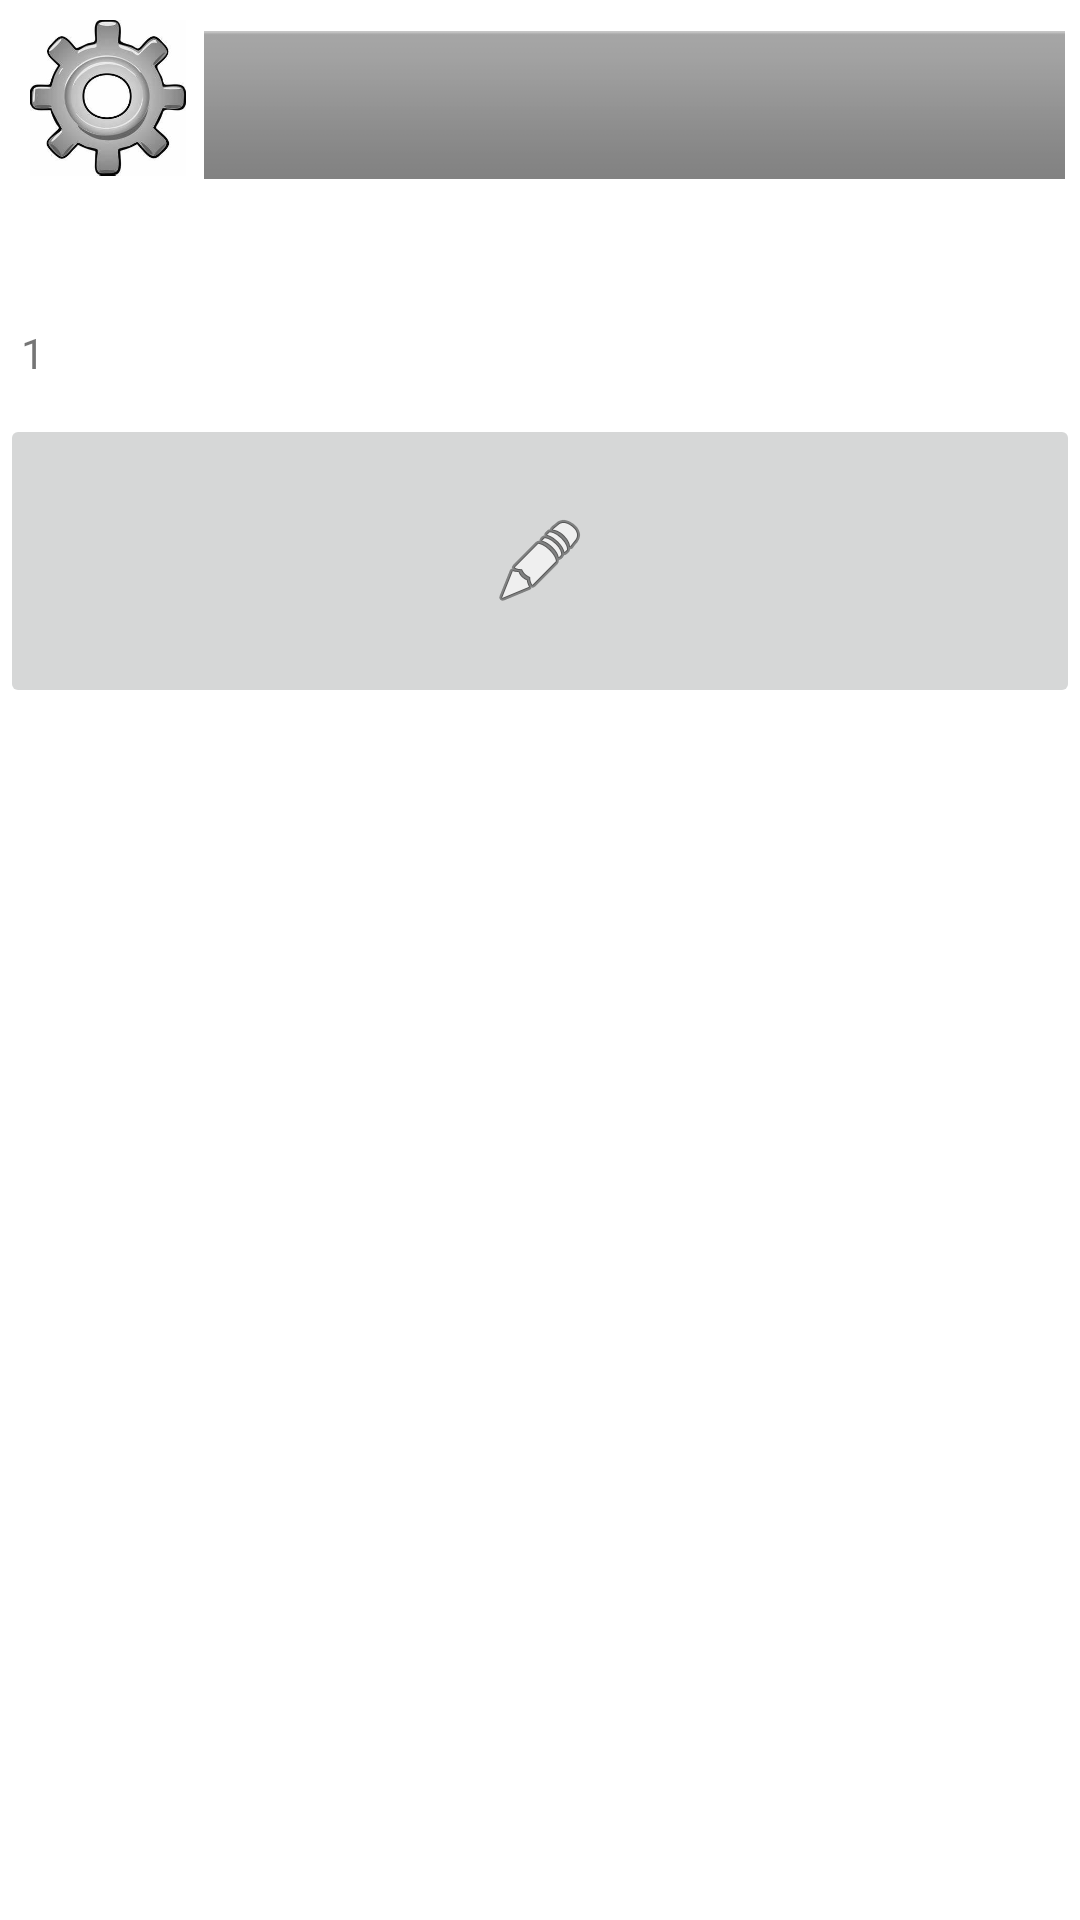

Produce the Android XML layout that renders to this screen, including the resource entries it uses.
<!-- AndroidManifest.xml: application theme Theme.MyNutriscanApplication -->
<!-- res/layout/activity_parameter.xml -->
<?xml version="1.0" encoding="utf-8"?>
<androidx.constraintlayout.widget.ConstraintLayout xmlns:android="http://schemas.android.com/apk/res/android"
    xmlns:app="http://schemas.android.com/apk/res-auto"
    xmlns:tools="http://schemas.android.com/tools"
    android:layout_width="match_parent"
    android:layout_height="match_parent"
    tools:context=".ParameterActivity">

    <ImageView
        android:id="@+id/ParameterimageView"
        android:layout_width="52dp"
        android:layout_height="55dp"
        android:layout_marginStart="10dp"
        android:layout_marginTop="5dp"
        android:layout_marginEnd="6dp"
        android:layout_marginBottom="5dp"
        app:layout_constraintBottom_toBottomOf="@+id/barreimageView"
        app:layout_constraintEnd_toStartOf="@+id/barreimageView"
        app:layout_constraintStart_toStartOf="parent"
        app:layout_constraintTop_toTopOf="parent"
        app:srcCompat="@drawable/para" />

    <ImageView
        android:id="@+id/barreimageView"
        android:layout_width="0dp"
        android:layout_height="60dp"
        android:layout_marginTop="5dp"
        android:layout_marginEnd="5dp"
        app:layout_constraintEnd_toEndOf="parent"
        app:layout_constraintStart_toEndOf="@+id/ParameterimageView"
        app:layout_constraintTop_toTopOf="parent"
        app:srcCompat="@android:drawable/bottom_bar" />

    <LinearLayout
        android:id="@+id/linearLayout3"
        android:layout_width="0dp"
        android:layout_height="wrap_content"
        android:layout_marginStart="1dp"
        android:layout_marginTop="66dp"
        android:layout_marginEnd="1dp"
        android:layout_marginBottom="42dp"
        android:orientation="vertical"
        app:layout_constraintBottom_toTopOf="@+id/NumbertextView"
        app:layout_constraintEnd_toEndOf="parent"
        app:layout_constraintStart_toStartOf="parent"
        app:layout_constraintTop_toTopOf="parent">

    </LinearLayout>

    <ImageButton
        android:id="@+id/EditorimageButton"
        android:layout_width="0dp"
        android:layout_height="0dp"
        android:layout_marginBottom="404dp"
        android:contentDescription="Edit"
        app:layout_constraintBottom_toBottomOf="parent"
        app:layout_constraintEnd_toEndOf="parent"
        app:layout_constraintStart_toStartOf="parent"
        app:layout_constraintTop_toBottomOf="@+id/NumbertextView"
        app:srcCompat="@android:drawable/ic_menu_edit" />

    <TextView
        android:id="@+id/NumbertextView"
        android:layout_width="wrap_content"
        android:layout_height="wrap_content"
        android:layout_marginStart="7dp"
        android:layout_marginBottom="11dp"
        android:text="1"
        app:layout_constraintBottom_toTopOf="@+id/EditorimageButton"
        app:layout_constraintStart_toStartOf="parent"
        app:layout_constraintTop_toBottomOf="@+id/linearLayout3" />

</androidx.constraintlayout.widget.ConstraintLayout>
<!-- resources referenced by this layout -->
<resources>
  <!-- drawable para: jpg bitmap (drawable, 11624 bytes) -->
  <style name="Theme.MyNutriscanApplication" parent="Theme.MaterialComponents.DayNight.DarkActionBar">
          
          <item name="colorPrimary">@color/purple_500</item>
          <item name="colorPrimaryVariant">@color/purple_700</item>
          <item name="colorOnPrimary">@color/white</item>
          
          <item name="colorSecondary">@color/teal_200</item>
          <item name="colorSecondaryVariant">@color/teal_700</item>
          <item name="colorOnSecondary">@color/black</item>
          
          <item name="android:statusBarColor">?attr/colorPrimaryVariant</item>
          
      </style>
  <!-- not gathered from this repository: default colours our renderer supplied (Android Studio template values) -->
  <color name="purple_500">#FF6200EE</color>
  <color name="purple_700">#FF3700B3</color>
  <color name="teal_200">#FF03DAC5</color>
  <color name="teal_700">#FF018786</color>
  <color name="black">#FF000000</color>
  <color name="white">#FFFFFFFF</color>
</resources>
